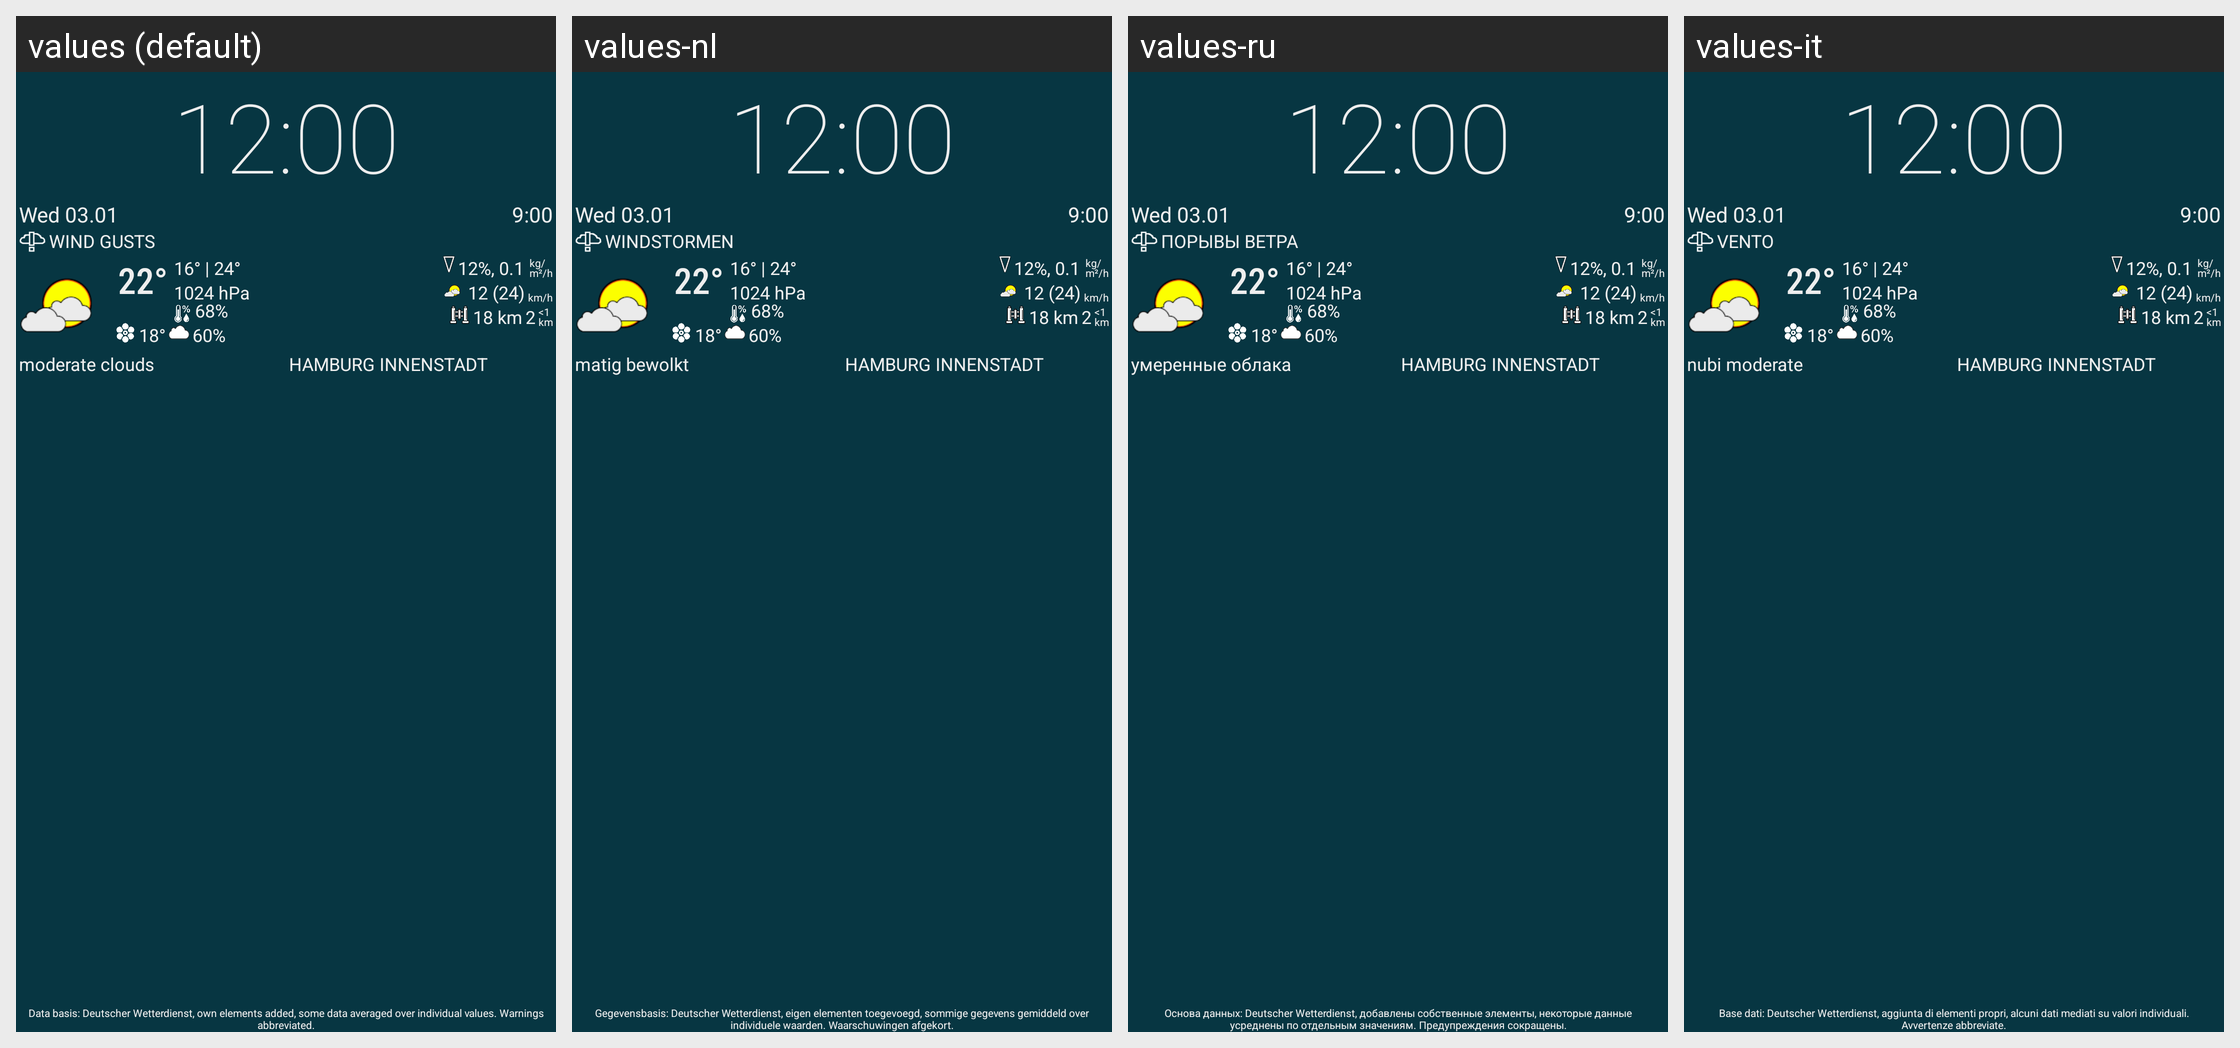

For this localized Android screen grid, give each drawn string resource with its value in every locale shown.
Android screen res/layout/preview_clock_widget.xml rendered under 4 locales, left to right: values (default), values-nl, values-ru, values-it. Device: Nexus 5 (rendered at 1080×1920; each locale shown at half size, 540×960, under a caption strip naming it); theme Theme.MaterialComponents.DayNight.NoActionBar.
Other locales in the repository, not shown: values-cs, values-da, values-de, values-es, values-fi, values-fr, values-ga, values-hu, values-in, values-nb-rNO, values-pl, values-sv, values-uk, values-zh-rTW.
Strings drawn on this screen, with the default value and each locale's value (text and hints the layout hard-codes, and strings that could not be matched under every locale, appear in the picture but are not listed):

dwd_notice_app
  values: Data basis: Deutscher Wetterdienst, own elements added, some data averaged over individual values. Warnings abbreviated.
  values-nl: Gegevensbasis: Deutscher Wetterdienst, eigen elementen toegevoegd, sommige gegevens gemiddeld over individuele waarden. Waarschuwingen afgekort.
  values-ru: Основа данных: Deutscher Wetterdienst, добавлены собственные элементы, некоторые данные усреднены по отдельным значениям. Предупреждения сокращены.
  values-it: Base dati: Deutscher Wetterdienst, aggiunta di elementi propri, alcuni dati mediati su valori individuali. Avvertenze abbreviate.

preview_fake_warning_text
  values: WIND GUSTS
  values-nl: WINDSTORMEN
  values-ru: ПОРЫВЫ ВЕТРА
  values-it: VENTO

weathercode_EFFECTIVE_CLOUD_COVER_BETWEEN_46_8_AND_6_8
  values: moderate clouds
  values-nl: matig bewolkt
  values-ru: умеренные облака
  values-it: nubi moderate
